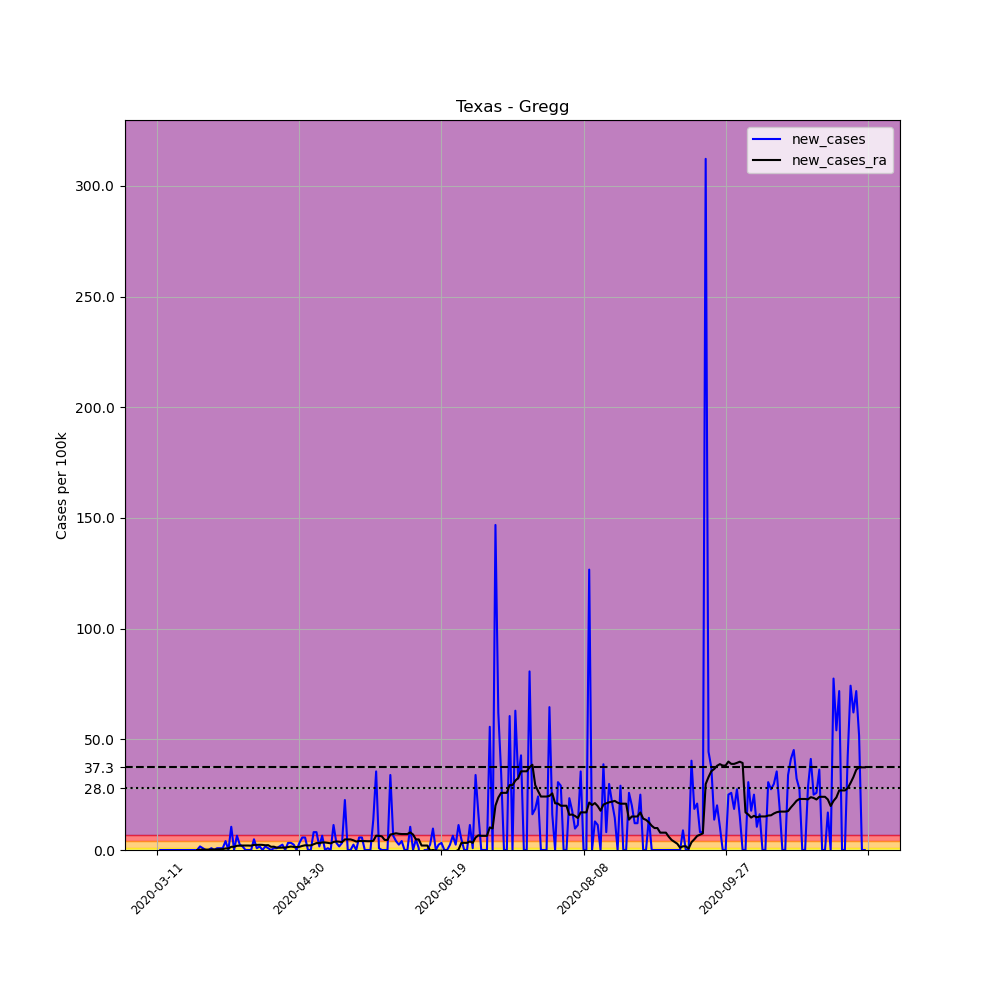

The data file committed next to this chart (first rows):
, date, county, state, fips, cases, deaths, COUNTY, STNAME, CTYNAME, POPESTIMATE2019, per_100k, new_cases, new_cases_ra
49640, 2020-03-11, Gregg, Texas, 48183, 1, 0, 183, Texas, Gregg, 123945, 0.8068, , 
49641, 2020-03-12, Gregg, Texas, 48183, 1, 0, 183, Texas, Gregg, 123945, 0.8068, 0.0, 
49642, 2020-03-13, Gregg, Texas, 48183, 1, 0, 183, Texas, Gregg, 123945, 0.8068, 0.0, 
49643, 2020-03-14, Gregg, Texas, 48183, 1, 0, 183, Texas, Gregg, 123945, 0.8068, 0.0, 
49644, 2020-03-15, Gregg, Texas, 48183, 1, 0, 183, Texas, Gregg, 123945, 0.8068, 0.0, 
49645, 2020-03-16, Gregg, Texas, 48183, 1, 0, 183, Texas, Gregg, 123945, 0.8068, 0.0, 
49646, 2020-03-17, Gregg, Texas, 48183, 1, 0, 183, Texas, Gregg, 123945, 0.8068, 0.0, 
49647, 2020-03-18, Gregg, Texas, 48183, 1, 0, 183, Texas, Gregg, 123945, 0.8068, 0.0, 
49648, 2020-03-19, Gregg, Texas, 48183, 1, 0, 183, Texas, Gregg, 123945, 0.8068, 0.0, 
49649, 2020-03-20, Gregg, Texas, 48183, 1, 0, 183, Texas, Gregg, 123945, 0.8068, 0.0, 
49650, 2020-03-21, Gregg, Texas, 48183, 1, 0, 183, Texas, Gregg, 123945, 0.8068, 0.0, 
49651, 2020-03-22, Gregg, Texas, 48183, 1, 0, 183, Texas, Gregg, 123945, 0.8068, 0.0, 
49652, 2020-03-23, Gregg, Texas, 48183, 1, 0, 183, Texas, Gregg, 123945, 0.8068, 0.0, 
49653, 2020-03-24, Gregg, Texas, 48183, 1, 0, 183, Texas, Gregg, 123945, 0.8068, 0.0, 
49654, 2020-03-25, Gregg, Texas, 48183, 1, 0, 183, Texas, Gregg, 123945, 0.8068, 0.0, 0.0
49655, 2020-03-26, Gregg, Texas, 48183, 3, 0, 183, Texas, Gregg, 123945, 2.42, 1.614, 0.1153
49656, 2020-03-27, Gregg, Texas, 48183, 4, 0, 183, Texas, Gregg, 123945, 3.227, 0.8068, 0.1729
49657, 2020-03-28, Gregg, Texas, 48183, 4, 0, 183, Texas, Gregg, 123945, 3.227, 0.0, 0.1729
49658, 2020-03-29, Gregg, Texas, 48183, 4, 0, 183, Texas, Gregg, 123945, 3.227, 0.0, 0.1729
49659, 2020-03-30, Gregg, Texas, 48183, 5, 0, 183, Texas, Gregg, 123945, 4.034, 0.8068, 0.2305
49660, 2020-03-31, Gregg, Texas, 48183, 5, 0, 183, Texas, Gregg, 123945, 4.034, 0.0, 0.2305
49661, 2020-04-01, Gregg, Texas, 48183, 6, 0, 183, Texas, Gregg, 123945, 4.841, 0.8068, 0.2881
49662, 2020-04-02, Gregg, Texas, 48183, 7, 0, 183, Texas, Gregg, 123945, 5.648, 0.8068, 0.3458
49663, 2020-04-03, Gregg, Texas, 48183, 8, 0, 183, Texas, Gregg, 123945, 6.454, 0.8068, 0.4034
49664, 2020-04-04, Gregg, Texas, 48183, 13, 0, 183, Texas, Gregg, 123945, 10.49, 4.034, 0.6916
49665, 2020-04-05, Gregg, Texas, 48183, 13, 0, 183, Texas, Gregg, 123945, 10.49, 0.0, 0.6916
49666, 2020-04-06, Gregg, Texas, 48183, 26, 0, 183, Texas, Gregg, 123945, 20.98, 10.49, 1.441
49667, 2020-04-07, Gregg, Texas, 48183, 26, 0, 183, Texas, Gregg, 123945, 20.98, 0.0, 1.441
49668, 2020-04-08, Gregg, Texas, 48183, 34, 0, 183, Texas, Gregg, 123945, 27.43, 6.454, 1.902
49669, 2020-04-09, Gregg, Texas, 48183, 37, 0, 183, Texas, Gregg, 123945, 29.85, 2.42, 1.959
49670, 2020-04-10, Gregg, Texas, 48183, 39, 0, 183, Texas, Gregg, 123945, 31.47, 1.614, 2.017
49671, 2020-04-11, Gregg, Texas, 48183, 39, 0, 183, Texas, Gregg, 123945, 31.47, 0.0, 2.017
49672, 2020-04-12, Gregg, Texas, 48183, 39, 0, 183, Texas, Gregg, 123945, 31.47, 0.0, 2.017
49673, 2020-04-13, Gregg, Texas, 48183, 39, 0, 183, Texas, Gregg, 123945, 31.47, 0.0, 1.959
49674, 2020-04-14, Gregg, Texas, 48183, 45, 0, 183, Texas, Gregg, 123945, 36.31, 4.841, 2.305
49675, 2020-04-15, Gregg, Texas, 48183, 46, 0, 183, Texas, Gregg, 123945, 37.11, 0.8068, 2.305
49676, 2020-04-16, Gregg, Texas, 48183, 48, 0, 183, Texas, Gregg, 123945, 38.73, 1.614, 2.363
49677, 2020-04-17, Gregg, Texas, 48183, 48, 0, 183, Texas, Gregg, 123945, 38.73, 0.0, 2.305
49678, 2020-04-18, Gregg, Texas, 48183, 50, 0, 183, Texas, Gregg, 123945, 40.34, 1.614, 2.132
49679, 2020-04-19, Gregg, Texas, 48183, 51, 0, 183, Texas, Gregg, 123945, 41.15, 0.8068, 2.19
49680, 2020-04-20, Gregg, Texas, 48183, 51, 0, 183, Texas, Gregg, 123945, 41.15, 0.0, 1.441
49681, 2020-04-21, Gregg, Texas, 48183, 52, 0, 183, Texas, Gregg, 123945, 41.95, 0.8068, 1.498
49682, 2020-04-22, Gregg, Texas, 48183, 53, 0, 183, Texas, Gregg, 123945, 42.76, 0.8068, 1.095
49683, 2020-04-23, Gregg, Texas, 48183, 55, 0, 183, Texas, Gregg, 123945, 44.37, 1.614, 1.037
49684, 2020-04-24, Gregg, Texas, 48183, 58, 0, 183, Texas, Gregg, 123945, 46.79, 2.42, 1.095
49685, 2020-04-25, Gregg, Texas, 48183, 58, 0, 183, Texas, Gregg, 123945, 46.79, 0.0, 1.095
49686, 2020-04-26, Gregg, Texas, 48183, 62, 0, 183, Texas, Gregg, 123945, 50.02, 3.227, 1.325
49687, 2020-04-27, Gregg, Texas, 48183, 66, 0, 183, Texas, Gregg, 123945, 53.25, 3.227, 1.556
49688, 2020-04-28, Gregg, Texas, 48183, 69, 0, 183, Texas, Gregg, 123945, 55.67, 2.42, 1.383
49689, 2020-04-29, Gregg, Texas, 48183, 69, 0, 183, Texas, Gregg, 123945, 55.67, 0.0, 1.325
49690, 2020-04-30, Gregg, Texas, 48183, 73, 0, 183, Texas, Gregg, 123945, 58.9, 3.227, 1.441
49691, 2020-05-01, Gregg, Texas, 48183, 80, 0, 183, Texas, Gregg, 123945, 64.54, 5.648, 1.844
49692, 2020-05-02, Gregg, Texas, 48183, 87, 0, 183, Texas, Gregg, 123945, 70.19, 5.648, 2.132
49693, 2020-05-03, Gregg, Texas, 48183, 87, 0, 183, Texas, Gregg, 123945, 70.19, 0.0, 2.075
49694, 2020-05-04, Gregg, Texas, 48183, 87, 0, 183, Texas, Gregg, 123945, 70.19, 0.0, 2.075
49695, 2020-05-05, Gregg, Texas, 48183, 97, 0, 183, Texas, Gregg, 123945, 78.26, 8.068, 2.593
49696, 2020-05-06, Gregg, Texas, 48183, 107, 0, 183, Texas, Gregg, 123945, 86.33, 8.068, 3.112
49697, 2020-05-07, Gregg, Texas, 48183, 109, 0, 183, Texas, Gregg, 123945, 87.94, 1.614, 3.112
49698, 2020-05-08, Gregg, Texas, 48183, 117, 0, 183, Texas, Gregg, 123945, 94.4, 6.454, 3.4
49699, 2020-05-09, Gregg, Texas, 48183, 117, 0, 183, Texas, Gregg, 123945, 94.4, 0.0, 3.4
... 190 more rows
